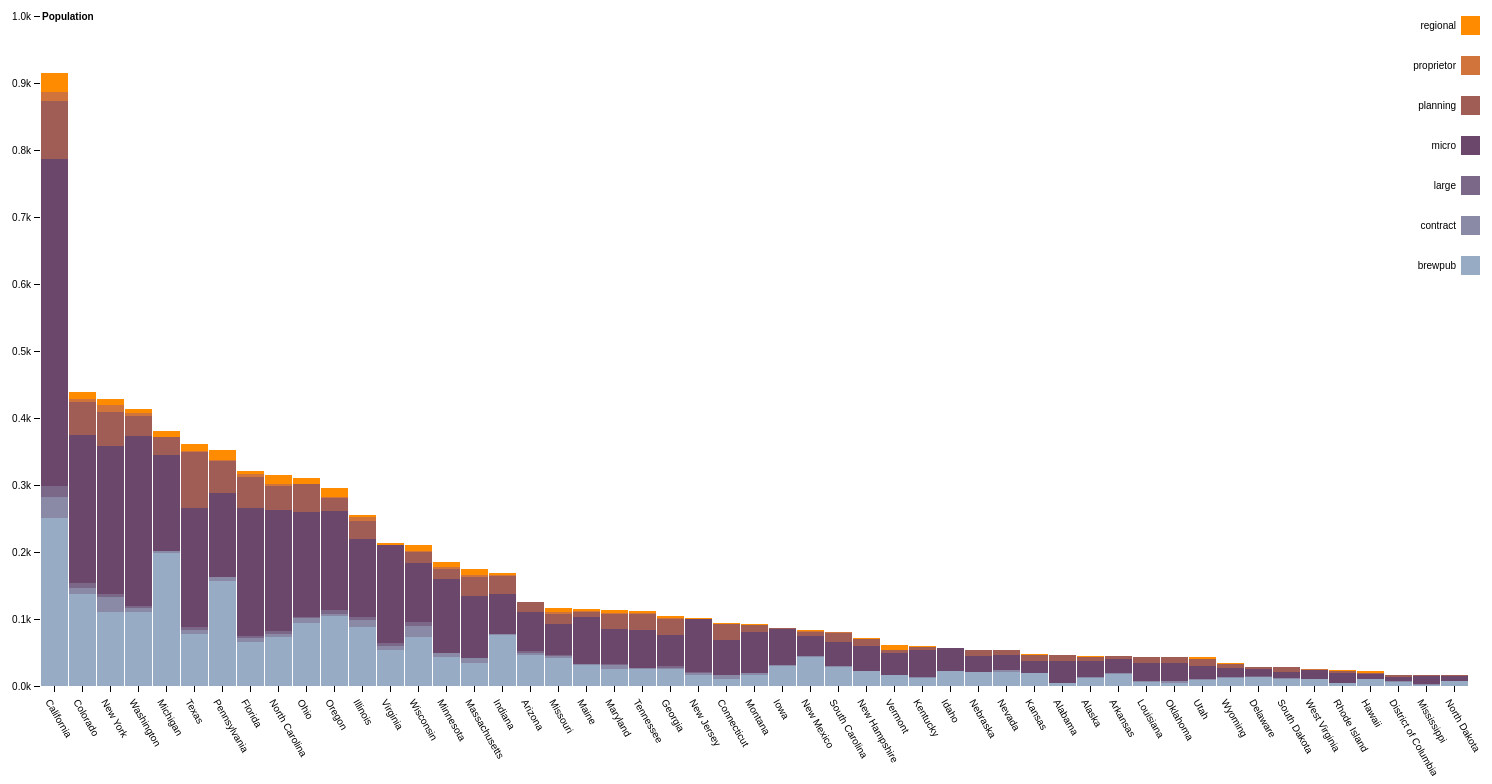
D3 v4 page, settled after 480 driven frames (8 s of simulated time); the page loaded 1 data file(s).


var svg = d3.select("svg"),
    margin = {top: 40, right: 20, bottom: 90, left: 40},
    width = +svg.attr("width") - margin.left - margin.right,
    height = +svg.attr("height") - margin.top - margin.bottom,
    g = svg.append("g").attr("transform", "translate(" + margin.left + "," + margin.top + ")");

var x = d3.scaleBand()
    .rangeRound([0, width])
    .paddingInner(0.05)
    .align(0.1);

var y = d3.scaleLinear()
    .rangeRound([height, 0]);

var z = d3.scaleOrdinal()
    .range(["#98abc5", "#8a89a6", "#7b6888", "#6b486b", "#a05d56", "#d0743c", "#ff8c00"]);
    
d3.csv("beer_brew_molly.csv", function(d, i, columns) {
  for (i = 1, t = 0; i < columns.length; ++i) t += d[columns[i]] = +d[columns[i]];
  d.total = t;
  return d;
}, function(error, data) {
  if (error) throw error;

  var keys = data.columns.slice(1);

  data.sort(function(a, b) { return b.total - a.total; });
  x.domain(data.map(function(d) { return d.state; }));
  y.domain([0, d3.max(data, function(d) { return d.total; })]).nice();
  z.domain(keys);

  g.append("g")
    .selectAll("g")
    .data(d3.stack().keys(keys)(data))
    .enter().append("g")
      .attr("fill", function(d) { return z(d.key); })
    .selectAll("rect")
    .data(function(d) { return d; })
    .enter().append("rect")
      .attr("x", function(d) { return x(d.data.state); })
      .attr("y", function(d) { return y(d[1]); })
      .attr("height", function(d) { return y(d[0]) - y(d[1]); })
      .attr("width", x.bandwidth());

  g.append("g")
      .attr("class", "axis")
      .attr("transform", "translate(0," + height + ")")
      .call(d3.axisBottom(x))
    .selectAll("text")
      .attr("x", 9)
      .attr("transform", "rotate(60)")
      .style("text-anchor", "start");
      
  g.append("g")
      .attr("class", "axis")
      .call(d3.axisLeft(y).ticks(null, "s"))
    .append("text")
      .attr("x", 2)
      .attr("y", y(y.ticks().pop()) + 0.5)
      .attr("dy", "0.32em")
      .attr("fill", "#000")
      .attr("font-weight", "bold")
      .attr("text-anchor", "start")
      .text("Population");

  var legend = g.append("g")
      .attr("font-family", "sans-serif")
      .attr("font-size", 10)
      .attr("text-anchor", "end")
    .selectAll("g")
    .data(keys.slice().reverse())
    .enter().append("g")
      .attr("transform", function(d, i) { return "translate(0," + i * 40 + ")"; });

  legend.append("rect")
      .attr("x", width - 19)
      .attr("width", 19)
      .attr("height", 19)
      .attr("fill", z);
      
  legend.append("text")
      .attr("x", width - 24)
      .attr("y", 9.5)
      .attr("dy", "0.32em")
      .text(function(d) { return d; });
});


### data: beer_brew_molly.csv
state, brewpub, contract, large, micro, planning, proprietor, regional
Alabama, 4, 1, 0, 32, 9, 0, 0
Alaska, 12, 1, 0, 25, 6, 0, 1
Arizona, 46, 4, 2, 58, 15, 0, 1
Arkansas, 18, 1, 0, 22, 4, 0, 0
California, 251, 31, 16, 489, 86, 13, 29
Colorado, 138, 9, 7, 220, 50, 4, 11
Connecticut, 11, 5, 0, 53, 23, 0, 2
Delaware, 14, 0, 1, 10, 3, 0, 1
District of Columbia, 6, 2, 0, 5, 3, 0, 1
Florida, 65, 6, 4, 190, 47, 4, 5
Georgia, 25, 2, 3, 46, 24, 1, 3
Hawaii, 11, 0, 0, 7, 2, 0, 2
Idaho, 22, 0, 1, 34, 0, 0, 0
Illinois, 88, 11, 4, 116, 28, 5, 3
Indiana, 76, 2, 0, 60, 26, 1, 3
Iowa, 30, 1, 0, 54, 2, 0, 0
Kansas, 20, 0, 0, 18, 8, 1, 1
Kentucky, 12, 1, 0, 41, 4, 0, 1
Louisiana, 6, 2, 0, 26, 9, 0, 1
Maine, 31, 2, 0, 70, 8, 1, 3
Maryland, 26, 6, 1, 52, 22, 2, 4
Massachusetts, 34, 8, 0, 93, 28, 2, 9
Michigan, 199, 3, 0, 143, 27, 0, 9
Minnesota, 44, 5, 0, 110, 16, 2, 8
Mississippi, 2, 1, 0, 12, 1, 0, 0
Missouri, 42, 3, 1, 47, 15, 3, 5
Montana, 17, 2, 0, 61, 11, 0, 2
Nebraska, 21, 0, 0, 24, 9, 0, 0
Nevada, 21, 3, 0, 22, 7, 0, 0
New Hampshire, 22, 1, 0, 37, 10, 0, 2
New Jersey, 16, 4, 1, 79, 0, 0, 1
New Mexico, 44, 1, 0, 30, 6, 1, 2
New York, 111, 22, 4, 221, 51, 10, 9
North Carolina, 73, 5, 4, 180, 37, 3, 13
North Dakota, 7, 0, 0, 8, 1, 0, 0
Ohio, 94, 7, 2, 157, 41, 1, 9
Oklahoma, 4, 4, 0, 26, 9, 0, 0
Oregon, 105, 3, 6, 147, 19, 2, 14
Pennsylvania, 156, 6, 0, 126, 48, 2, 14
Rhode Island, 5, 0, 0, 15, 2, 1, 1
South Carolina, 29, 1, 0, 35, 14, 2, 0
South Dakota, 11, 1, 0, 9, 7, 0, 0
Tennessee, 26, 1, 0, 56, 24, 2, 3
Texas, 77, 7, 4, 177, 85, 1, 10
Utah, 9, 2, 0, 19, 10, 0, 3
Vermont, 16, 0, 0, 34, 4, 0, 7
Virginia, 54, 5, 5, 147, 0, 0, 3
Washington, 110, 6, 4, 253, 30, 4, 7
West Virginia, 10, 0, 0, 14, 0, 1, 0
Wisconsin, 73, 17, 5, 89, 16, 2, 9
Wyoming, 12, 1, 0, 14, 6, 0, 1